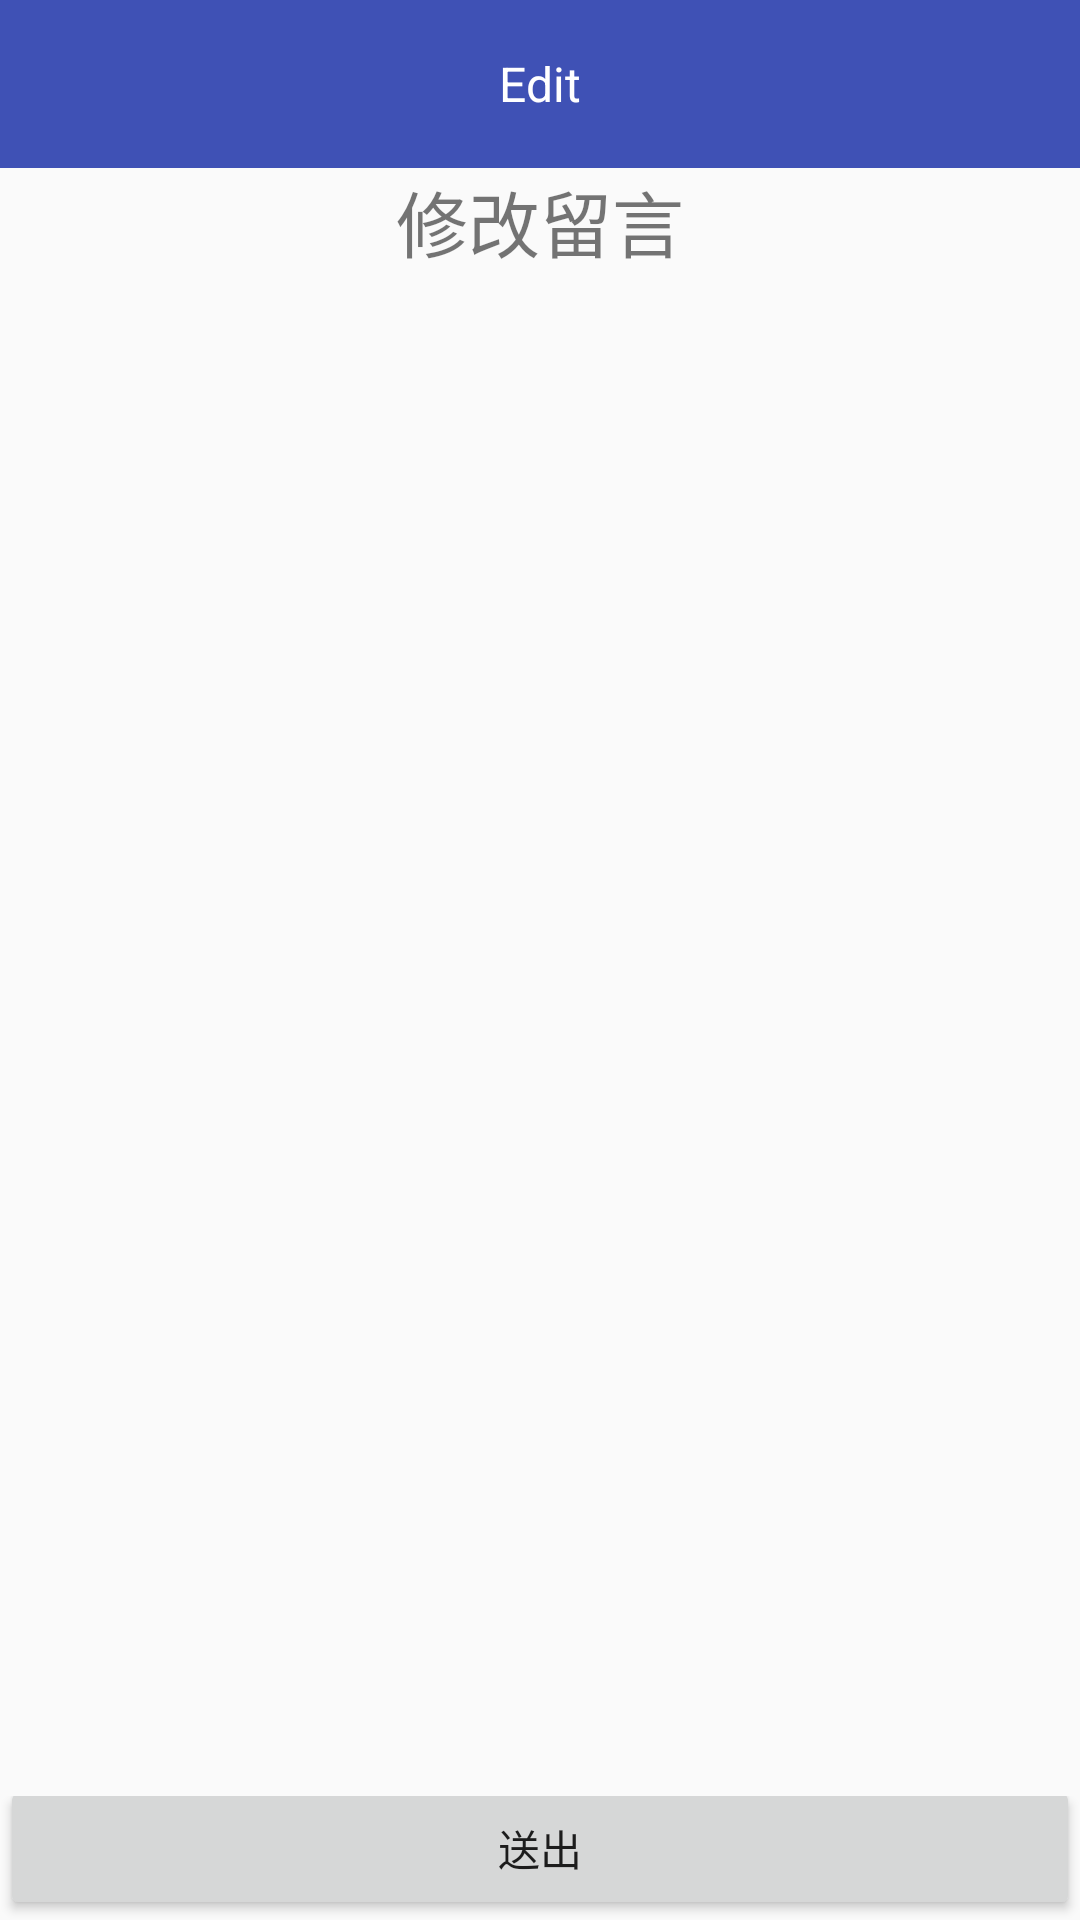

Reconstruct the res/layout file that produces this screen, plus the resources it refers to.
<!-- AndroidManifest.xml: application theme AppTheme.NoActionBar -->
<!-- res/layout/activity_edit.xml -->
<?xml version="1.0" encoding="utf-8"?>
<LinearLayout xmlns:android="http://schemas.android.com/apk/res/android"
    xmlns:app="http://schemas.android.com/apk/res-auto"
    xmlns:tools="http://schemas.android.com/tools"
    android:id="@+id/activity_edit"
    android:layout_width="match_parent"
    android:layout_height="match_parent"
    android:orientation="vertical"
    tools:context="com.tsai.community.EditActivity">

    <android.support.design.widget.AppBarLayout
        android:id="@+id/appbar"
        android:layout_width="match_parent"
        android:layout_height="wrap_content"
        android:theme="@style/ThemeOverlay.AppCompat.Dark.ActionBar">

        <android.support.v7.widget.Toolbar
            android:id="@+id/toolbar"
            android:layout_width="match_parent"
            android:layout_height="?attr/actionBarSize"
            android:background="@color/colorPrimary"

            app:popupTheme="@style/ThemeOverlay.AppCompat.Dark">
            
            <TextView
                android:id="@+id/toolbar_title"
                android:layout_width="wrap_content"
                android:layout_height="wrap_content"
                android:layout_gravity="center"
                android:text="Edit"
                android:textColor="#ffffff"
                android:textSize="16dp" />
            #添加Text在Toolbar中間

        </android.support.v7.widget.Toolbar>

    </android.support.design.widget.AppBarLayout>

    <LinearLayout
        android:layout_width="match_parent"
        android:layout_height="wrap_content"
        android:orientation="horizontal">

        <TextView
            android:layout_width="match_parent"
            android:layout_height="wrap_content"
            android:layout_weight="1"
            android:gravity="center"
            android:text="修改留言"
            android:textSize="24sp" />

    </LinearLayout>

    <LinearLayout
        android:layout_width="match_parent"
        android:layout_height="0dp"
        android:layout_weight="1"
        android:orientation="horizontal"
        android:paddingLeft="10dp"
        android:paddingRight="10dp">


        <EditText
            android:id="@+id/ed_EditContent"
            android:layout_width="match_parent"
            android:layout_height="wrap_content"
            android:background="@null"
            android:ems="10"
            android:gravity="top"
            android:textSize="22sp" />
    </LinearLayout>

    <LinearLayout
        android:layout_width="match_parent"
        android:layout_height="wrap_content"
        android:orientation="horizontal">

        <Button
            android:id="@+id/button2"
            android:layout_width="match_parent"
            android:layout_height="wrap_content"
            android:layout_marginTop="-7dp"
            android:onClick="Edit"
            android:padding="0dp"
            android:text="送出" />
    </LinearLayout>

</LinearLayout>
<!-- resources referenced by this layout -->
<resources>
  <color name="colorPrimary">#3F51B5</color>
  <style name="AppTheme.NoActionBar">
          <item name="windowActionBar">false</item>
          <item name="windowNoTitle">true</item>
          <item name="android:windowDrawsSystemBarBackgrounds">true</item>
          <item name="android:statusBarColor">@color/colorPrimary</item>
      </style>
</resources>
